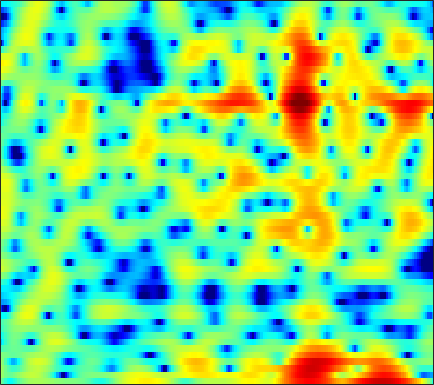

Values plotted in this chart, from the file beside it:
-0.40234, -1.5574, -3.1064, -4.357, -4.8194, -4.5941, -3.6857, -2.8584, -1.7931, -0.89046, -0.16263, 0.27869, 0.7259, 1.0504, 1.2202, 1.372, 1.4462, 1.4587, 1.4328, 1.3681, 1.2752, 1.1817, 1.038, 0.87925
1.169, 0.4512, -0.3423, -0.8195, -0.9265, -0.7576, -0.3417, 0.05555, 0.6117, 1.139, 1.596, 1.884, 2.181, 2.374, 2.449, 2.452, 2.338, 2.173, 1.838, 1.36, 0.7148, 0.1094, -0.8902, -2.169
1.408, 0.5949, -0.4928, -1.511, -2.151, -2.712, -2.826, -2.603, -1.997, -1.188, -0.3336, 0.2743, 0.9954, 1.581, 1.921, 2.236, 2.392, 2.405, 2.281, 2.001, 1.571, 1.156, 0.499, -0.2535
1.02, -0.1059, -1.86, -3.943, -5.661, -7.633, -7.898, -6.753, -4.603, -2.59, -0.9472, 0.05926, 1.137, 1.96, 2.429, 2.878, 3.153, 3.249, 3.232, 3.049, 2.695, 2.311, 1.643, 0.7876
0.2989, -0.004581, -0.3844, -0.7137, -0.9095, -1.071, -1.097, -1.022, -0.8143, -0.5016, -0.1384, 0.1431, 0.5049, 0.8356, 1.055, 1.302, 1.496, 1.6, 1.669, 1.652, 1.527, 1.352, 1.003, 0.5148
-2.283, -1.982, -1.594, -1.26, -1.059, -0.8749, -0.7991, -0.8164, -0.9284, -1.124, -1.368, -1.543, -1.709, -1.722, -1.596, -1.244, -0.7364, -0.2991, 0.2896, 0.8307, 1.28, 1.539, 1.774, 1.883
-6.278, -4.579, -2.924, -1.782, -1.185, -0.6999, -0.553, -0.6769, -1.173, -2.107, -3.605, -5.233, -8.502, -14.1, -18.53, -11.94, -6.688, -4.11, -1.666, 0.07265, 1.333, 2.041, 2.734, 3.193
-4.607, -3.607, -2.433, -1.498, -0.9673, -0.4911, -0.2489, -0.2125, -0.3614, -0.7338, -1.328, -1.886, -2.654, -3.184, -3.251, -2.847, -2.059, -1.353, -0.3981, 0.4749, 1.204, 1.643, 2.076, 2.343
-2.829, -2.272, -1.576, -0.9341, -0.5047, -0.02302, 0.342, 0.5439, 0.7203, 0.8007, 0.8005, 0.7564, 0.654, 0.5337, 0.4594, 0.3931, 0.3532, 0.3332, 0.3149, 0.308, 0.3015, 0.2958, 0.2887, 0.265
-2.165, -1.799, -1.29, -0.7194, -0.2561, 0.3841, 0.9974, 1.41, 1.859, 2.196, 2.417, 2.51, 2.51, 2.346, 2.104, 1.642, 1.036, 0.4864, -0.3696, -1.326, -2.262, -2.816, -3.196, -3.134
-4.762, -4.88, -4.548, -3.582, -2.586, -1.105, 0.3119, 1.263, 2.33, 3.147, 3.716, 3.985, 4.141, 4.034, 3.765, 3.116, 2.102, 1.047, -0.9011, -3.764, -8.347, -14.78, -22.67, -10.38
-12.76, -17.35, -26.07, -13.97, -9.363, -5.431, -2.731, -1.191, 0.4445, 1.71, 2.633, 3.109, 3.504, 3.67, 3.642, 3.38, 2.844, 2.274, 1.344, 0.2873, -0.7759, -1.439, -1.886, -1.818
-8.587, -8.557, -8.148, -7.245, -6.349, -4.975, -3.573, -2.59, -1.417, -0.415, 0.4488, 0.9972, 1.58, 1.988, 2.203, 2.367, 2.397, 2.344, 2.183, 1.948, 1.68, 1.479, 1.213, 0.9471
-6.915, -6.56, -6.103, -5.579, -5.206, -4.702, -4.145, -3.656, -2.943, -2.219, -1.49, -0.9221, -0.1688, 0.507, 0.9368, 1.435, 1.851, 2.1, 2.33, 2.455, 2.503, 2.487, 2.376, 2.159
-5.481, -5.259, -5.243, -5.482, -5.78, -6.244, -6.699, -6.866, -6.618, -5.787, -4.619, -3.686, -2.467, -1.321, -0.5475, 0.3574, 1.135, 1.639, 2.207, 2.667, 2.997, 3.157, 3.247, 3.195
-2.808, -3.002, -3.64, -4.848, -6.146, -8.685, -12.94, -18.99, -23.91, -13.8, -9.257, -7.065, -5.052, -3.605, -2.671, -1.537, -0.4853, 0.2674, 1.232, 2.104, 2.818, 3.229, 3.614, 3.806
0.6823, 0.2986, -0.3932, -1.358, -2.295, -3.729, -5.173, -6.122, -6.828, -6.703, -6.386, -6.268, -6.286, -6.599, -6.856, -6.573, -5.149, -3.593, -1.476, 0.3213, 1.732, 2.545, 3.311, 3.727
2.851, 2.547, 2.062, 1.499, 0.9845, 0.2559, -0.4425, -0.9724, -1.725, -2.428, -3.29, -4.22, -5.893, -8.5, -11.65, -15.63, -10.8, -6.884, -3.164, -0.668, 1.045, 1.966, 2.761, 3.099
2.291, 2.102, 1.722, 1.272, 0.9353, 0.4523, -0.03308, -0.3497, -0.7379, -1.169, -1.543, -1.828, -2.289, -2.635, -2.74, -2.598, -2.005, -1.314, -0.2975, 0.677, 1.493, 1.924, 2.223, 2.231
0.4782, 0.2503, -0.2537, -0.9182, -1.425, -2.07, -2.556, -2.702, -2.581, -2.29, -1.855, -1.464, -1.005, -0.5732, -0.2322, 0.2012, 0.6467, 0.9957, 1.421, 1.781, 2.071, 2.194, 2.211, 2.075
-0.6787, -1.162, -2.165, -3.745, -5.411, -8.145, -10.78, -10.97, -8.526, -5.682, -3.534, -2.317, -0.9896, -0.01093, 0.5411, 1.133, 1.564, 1.79, 2.014, 2.167, 2.223, 2.238, 2.232, 2.142
-0.02623, -0.4854, -1.435, -2.931, -4.451, -6.817, -8.977, -9.079, -7.007, -4.644, -2.577, -1.415, -0.2313, 0.6583, 1.107, 1.486, 1.644, 1.614, 1.451, 1.196, 0.8951, 0.7326, 0.6683, 0.757
1.514, 1.426, 1.035, 0.5207, 0.0571, -0.5781, -0.9719, -1.131, -0.9975, -0.5744, -0.09774, 0.3502, 0.8591, 1.197, 1.351, 1.314, 0.9659, 0.5006, -0.5001, -1.974, -3.777, -5.159, -6.027, -4.893
2.541, 2.622, 2.469, 2.082, 1.678, 1.026, 0.3591, -0.07731, -0.5604, -0.6976, -0.5491, -0.2953, 0.1781, 0.5671, 0.7431, 0.7441, 0.3786, -0.184, -1.423, -3.356, -6.316, -9.301, -12.01, -8.792
3.407, 3.382, 3.094, 2.396, 1.648, 0.2931, -1.588, -3.262, -5.859, -7.475, -6.276, -4.636, -2.59, -1.006, -0.2278, 0.4121, 0.641, 0.5294, 0.1549, -0.4928, -1.208, -1.651, -2.033, -1.897
4.152, 4.026, 3.61, 2.85, 2.022, 0.5186, -1.605, -3.634, -7.021, -9.401, -7.695, -5.361, -2.845, -1.102, -0.1754, 0.6292, 1.055, 1.159, 1.077, 0.761, 0.3022, -0.1214, -0.7477, -1.386
4.018, 3.97, 3.676, 3.205, 2.686, 1.879, 0.9569, 0.2421, -0.5167, -1.04, -1.057, -0.9225, -0.4705, -0.002166, 0.3222, 0.6542, 0.7961, 0.8089, 0.5947, 0.1959, -0.4922, -1.197, -2.422, -4.189
3.486, 3.536, 3.449, 3.177, 2.888, 2.375, 1.806, 1.338, 0.7742, 0.2949, -0.0535, -0.1877, -0.2799, -0.213, -0.1348, -0.01896, 0.05015, 0.01889, -0.1441, -0.5123, -1.106, -1.732, -2.852, -4.312
3.24, 3.391, 3.438, 3.229, 2.97, 2.398, 1.684, 1.036, 0.07327, -0.8568, -1.732, -2.111, -2.366, -2.177, -1.874, -1.39, -0.9287, -0.7096, -0.5188, -0.5741, -0.7747, -1.059, -1.527, -2.052
3.424, 3.704, 3.801, 3.596, 3.237, 2.497, 1.399, 0.3594, -1.537, -3.969, -7.204, -9.695, -10.24, -7.502, -5.397, -3.296, -1.886, -1.18, -0.6459, -0.4549, -0.5355, -0.7051, -0.9869, -1.224
3.666, 3.962, 4.002, 3.766, 3.354, 2.615, 1.504, 0.4766, -1.282, -3.514, -6.314, -8.17, -8.601, -6.349, -4.568, -2.621, -1.374, -0.7735, -0.5012, -0.6834, -1.402, -2.189, -3.554, -4.719
3.351, 3.332, 3.13, 2.691, 2.273, 1.542, 0.764, 0.1089, -0.6502, -1.415, -1.872, -2.106, -1.963, -1.55, -1.069, -0.4626, 0.01919, 0.171, 0.08537, -0.5252, -1.731, -3.257, -6.4, -12.21
1.98, 1.499, 0.7622, -0.1935, -0.9025, -1.993, -2.809, -3.383, -3.682, -3.729, -3.257, -2.857, -2.061, -1.282, -0.661, 0.02779, 0.5965, 0.8466, 1.003, 0.8457, 0.4725, -0.01662, -0.6443, -1.154
-0.03248, -1.014, -2.6, -4.52, -6.135, -8.445, -10.75, -12.2, -12.86, -11.24, -8.927, -7.002, -4.853, -2.976, -1.811, -0.4888, 0.5245, 1.133, 1.71, 2.094, 2.298, 2.377, 2.388, 2.392
-1.484, -2.869, -5.283, -8.348, -11.14, -15.59, -20.56, -24.37, -27.18, -20.07, -13.59, -10.32, -6.74, -4.084, -2.478, -0.764, 0.5664, 1.379, 2.224, 2.869, 3.296, 3.548, 3.712, 3.763
-1.514, -2.859, -5.227, -8.275, -11.38, -16.59, -23.76, -24.26, -18.13, -13.61, -10.29, -7.905, -5.412, -3.289, -1.991, -0.5389, 0.6469, 1.374, 2.199, 2.855, 3.385, 3.666, 3.951, 4.041
-0.8139, -1.662, -2.974, -4.404, -5.581, -6.94, -7.803, -7.978, -7.475, -6.559, -5.32, -4.414, -3.285, -2.287, -1.684, -0.9707, -0.3795, 0.02875, 0.5644, 1.127, 1.746, 2.177, 2.723, 3.134
-0.6497, -0.957, -1.313, -1.728, -1.997, -2.323, -2.558, -2.552, -2.537, -2.351, -2.129, -2.042, -1.94, -2.063, -2.228, -2.664, -3.208, -3.559, -3.693, -3.181, -2.118, -1.085, 0.2068, 1.381
-1.939, -1.546, -1.138, -0.8414, -0.6413, -0.4486, -0.3067, -0.2406, -0.187, -0.1895, -0.37, -0.5698, -1.089, -1.915, -2.809, -4.572, -7.293, -10.51, -17.6, -14.78, -8.255, -5.183, -2.316, -0.2631
-4.316, -3.189, -2.155, -1.327, -0.8327, -0.2592, 0.2352, 0.4465, 0.7193, 0.7994, 0.6487, 0.4632, -0.08828, -0.8779, -1.717, -3.102, -4.761, -6.093, -7.25, -6.939, -5.352, -3.859, -2.093, -0.6001
-4.552, -4.069, -3.394, -2.545, -1.911, -0.9636, -0.082, 0.5139, 1.154, 1.516, 1.7, 1.654, 1.361, 0.8543, 0.3324, -0.4397, -1.229, -1.769, -2.199, -2.252, -2.042, -1.636, -1.048, -0.4777
-5.023, -6.342, -6.952, -6.052, -4.429, -2.361, -0.4311, 0.8489, 2.064, 2.987, 3.523, 3.611, 3.507, 3.009, 2.446, 1.438, 0.2294, -0.6291, -1.584, -1.93, -1.589, -1.245, -0.6535, -0.378
-7.137, -11.91, -19.84, -12.7, -8.397, -4.178, -1.012, 0.6946, 2.632, 3.971, 4.731, 5.031, 4.963, 4.368, 3.548, 1.827, -0.8303, -3.757, -9.861, -12.1, -5.91, -3.137, -0.9757, -0.01027
-6.507, -9.5, -12.92, -13.29, -10.57, -6.59, -3.396, -1.275, 0.8099, 2.244, 3.213, 3.631, 3.713, 3.359, 2.786, 1.575, -0.1185, -1.595, -3.445, -3.978, -2.908, -1.807, -0.6169, 0.1795
-4.886, -7.395, -10.78, -11.22, -9.231, -5.996, -3.375, -1.855, -0.251, 0.9718, 1.796, 2.145, 2.385, 2.341, 2.14, 1.715, 1.167, 0.7408, 0.2729, -0.003041, -0.03667, 0.04221, 0.211, 0.3637
-0.4791, -1.234, -1.996, -2.314, -2.194, -1.679, -1.012, -0.4975, 0.1895, 0.7433, 1.128, 1.343, 1.518, 1.551, 1.495, 1.349, 1.128, 0.914, 0.6373, 0.3609, 0.07384, -0.108, -0.2948, -0.4566
2.375, 1.983, 1.536, 1.196, 1.025, 0.836, 0.7312, 0.7162, 0.6646, 0.6082, 0.6026, 0.6391, 0.6697, 0.7132, 0.7363, 0.6991, 0.5757, 0.4215, 0.09452, -0.3479, -0.8928, -1.349, -1.986, -2.53
4.27, 3.992, 3.604, 3.193, 2.833, 2.289, 1.678, 1.16, 0.3967, -0.3046, -0.7932, -0.9818, -0.9083, -0.5707, -0.2681, 0.0561, 0.19, 0.1378, -0.2059, -0.8689, -1.862, -2.851, -4.554, -6.546
5.122, 4.94, 4.646, 4.252, 3.824, 3.077, 2.013, 0.9308, -1.022, -3.598, -6.431, -7.486, -5.784, -3.235, -1.725, -0.3729, 0.3469, 0.5469, 0.3587, -0.3211, -1.509, -2.802, -5.229, -8.913
3.198, 3.254, 3.36, 3.369, 3.258, 2.897, 2.134, 1.172, -0.6593, -3.329, -6.658, -7.967, -5.721, -2.754, -1.113, 0.2791, 0.9937, 1.126, 0.9432, 0.3644, -0.5137, -1.377, -2.572, -3.717
-3.258, -2.438, -0.9918, 0.3525, 1.169, 1.854, 2.157, 2.144, 1.917, 1.527, 1.184, 1.057, 1.184, 1.508, 1.724, 1.868, 1.715, 1.377, 0.6541, -0.3123, -1.408, -2.16, -3.005, -3.52
-18.42, -10.8, -5.688, -2.544, -0.8829, 0.7486, 1.903, 2.555, 3.132, 3.482, 3.672, 3.759, 3.77, 3.635, 3.402, 2.885, 2.034, 1.17, -0.4244, -2.567, -5.349, -7.568, -9.528, -8.845
-8.124, -7.028, -5.148, -3.195, -1.832, -0.2106, 1.139, 1.97, 2.871, 3.548, 4.006, 4.213, 4.285, 4.116, 3.828, 3.167, 2.164, 1.129, -0.7193, -3.263, -6.773, -10.19, -13.96, -11.59
-8.372, -7.586, -6.24, -4.656, -3.419, -1.829, -0.3715, 0.5988, 1.725, 2.626, 3.295, 3.624, 3.864, 3.867, 3.706, 3.266, 2.566, 1.851, 0.6878, -0.672, -2.092, -3.059, -4.015, -4.44
-13.07, -12.22, -10.35, -8.048, -6.312, -4.118, -2.2, -0.9434, 0.4491, 1.567, 2.434, 2.931, 3.387, 3.616, 3.634, 3.477, 3.103, 2.705, 2.034, 1.228, 0.3458, -0.3471, -1.217, -2.019
-25.66, -31.58, -17.47, -11.54, -8.543, -5.564, -3.272, -1.897, -0.3529, 0.8946, 1.89, 2.503, 3.129, 3.549, 3.735, 3.807, 3.681, 3.467, 3.012, 2.378, 1.572, 0.8591, -0.2433, -1.512
-11.88, -11.57, -10.12, -8.094, -6.554, -4.705, -3.115, -2.07, -0.8292, 0.2683, 1.244, 1.883, 2.642, 3.254, 3.609, 3.911, 4.022, 3.955, 3.666, 3.148, 2.369, 1.613, 0.3081, -1.398
-5.398, -5.365, -5.105, -4.701, -4.359, -3.883, -3.425, -3.031, -2.456, -1.696, -0.7359, 0.06268, 1.135, 2.113, 2.733, 3.377, 3.78, 3.913, 3.873, 3.565, 2.987, 2.364, 1.285, -0.1183
